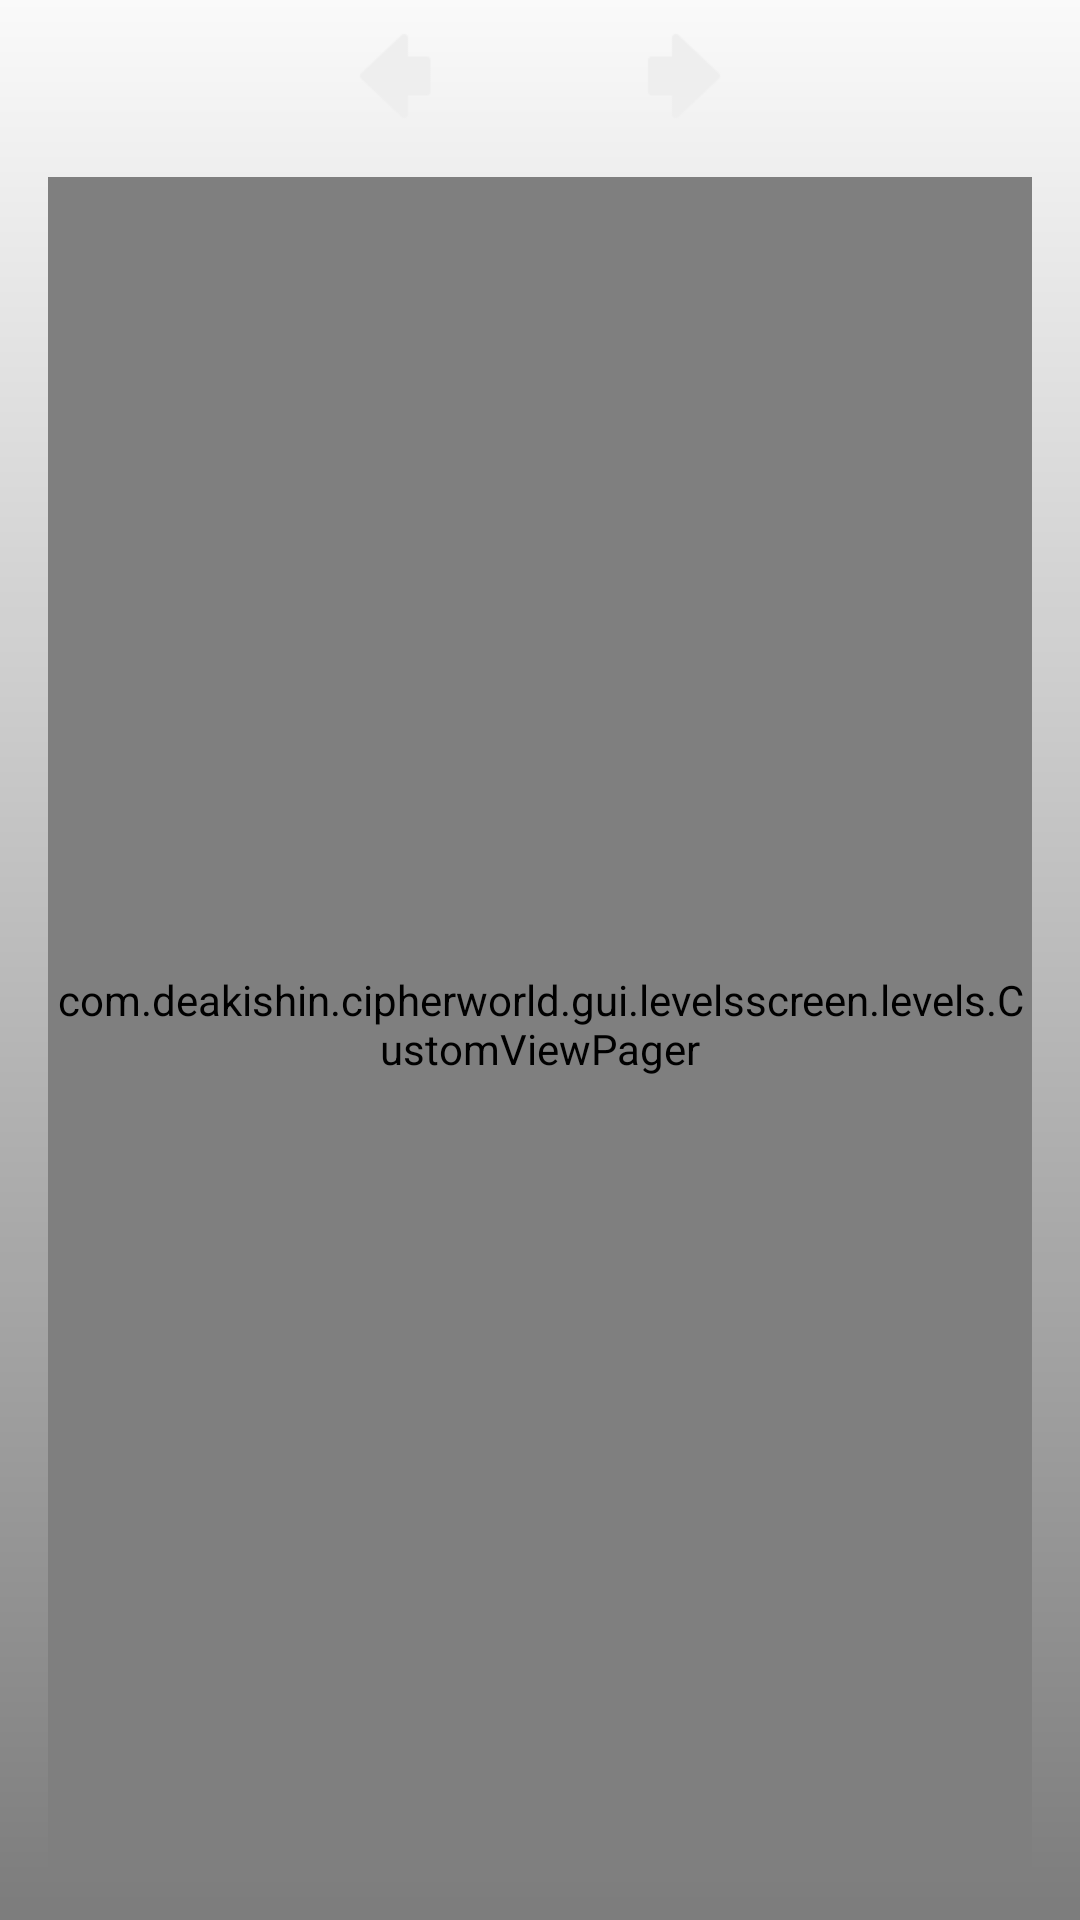

Write the Android layout XML for this screen, with the resource values it uses.
<!-- AndroidManifest.xml: application theme AppTheme -->
<!-- res/layout/levels_fragment_old.xml -->
<?xml version="1.0" encoding="utf-8"?>
<LinearLayout xmlns:android="http://schemas.android.com/apk/res/android"
              android:layout_width="match_parent"
              android:layout_height="match_parent"
              android:orientation="vertical">

    <LinearLayout
        android:layout_width="match_parent"
        android:layout_height="match_parent"
        android:background="@drawable/levels_screen_tint"
        android:orientation="vertical"
        android:paddingBottom="@dimen/activity_vertical_marginBottom"
        android:paddingLeft="@dimen/activity_horizontal_margin"
        android:paddingRight="@dimen/activity_horizontal_margin"
        android:paddingTop="@dimen/levels_screen_margin_top">

        <LinearLayout
            android:layout_width="wrap_content"
            android:layout_height="wrap_content"
            android:layout_gravity="center_horizontal"
            android:gravity="center_vertical"
            android:orientation="horizontal">

            <ImageButton
                android:id="@+id/levels_screen_prev_level_imageButton"
                style="@style/PrevLevelImageButton"
                android:layout_width="wrap_content"
                android:layout_height="wrap_content"
                android:layout_marginLeft="16dp"
                android:layout_marginRight="16dp"
                android:contentDescription="@string/previous_level"/>

            <TextView
                android:id="@+id/levels_screen_level_title_textView"
                style="@style/LevelTitleTextView"
                android:layout_width="wrap_content"
                android:layout_height="wrap_content"
                android:layout_marginLeft="16dp"
                android:layout_marginRight="16dp"
                android:gravity="center_horizontal"/>

            <ImageButton
                android:id="@+id/levels_screen_next_level_imageButton"
                style="@style/NextLevelImageButton"
                android:layout_width="wrap_content"
                android:layout_height="wrap_content"
                android:layout_marginLeft="16dp"
                android:layout_marginRight="16dp"
                android:contentDescription="@string/next_level"/>

        </LinearLayout>

        <com.deakishin.cipherworld.gui.levelsscreen.levels.CustomViewPager
            android:id="@+id/level_ciphers_viewPager"
            android:layout_width="match_parent"
            android:layout_height="match_parent"
            android:layout_marginTop="16dp"
            android:overScrollMode="never"/>

    </LinearLayout>
</LinearLayout>
<!-- resources referenced by this layout -->
<resources>
  <dimen name="activity_horizontal_margin">16dp</dimen>
  <dimen name="activity_vertical_marginBottom">16dp</dimen>
  <dimen name="levels_screen_margin_top">8dp</dimen>
  <!-- drawable levels_screen_tint (drawable) -->
  <?xml version="1.0" encoding="utf-8"?>
  <shape xmlns:android="http://schemas.android.com/apk/res/android" android:shape="rectangle" >
  
      <gradient
          android:angle="270"
          android:endColor="@color/levelsScreenTintGradientBottom"
          android:startColor="@color/levelsScreenTintGradientTop"
          android:type="linear" />
  
      <corners
          android:radius="0dp"/>
  
  </shape>
  <string name="next_level">Next level</string>
  <string name="previous_level">Previous level</string>
  <style name="LevelTitleTextView">
          <item name="android:background">@android:color/transparent</item>
          <item name="android:textSize">@dimen/level_title_text_size</item>
          <item name="android:textStyle">bold</item>
          <item name="android:textColor">@color/levelsTitleText</item>
      </style>
  <style name="NextLevelImageButton" parent="LevelControlImageButton">
          <item name="android:src">@drawable/arrow_right</item>
      </style>
  <style name="PrevLevelImageButton" parent="LevelControlImageButton">
          <item name="android:src">@drawable/arrow_left</item>
      </style>
  <style name="AppTheme" parent="Theme.AppCompat.Light">
  
          
          <item name="windowNoTitle">true</item>
          
          <item name="windowActionBar">false</item>
  
          
          <item name="colorPrimary">@color/colorPrimary</item>
          <item name="colorPrimaryDark">@color/colorPrimaryDark</item>
          <item name="colorAccent">@color/colorAccent</item>
      </style>
  <color name="levelsScreenTintGradientBottom">#80000000</color>
  <color name="levelsScreenTintGradientTop">#00000000</color>
  <dimen name="level_title_text_size">26sp</dimen>
  <color name="levelsTitleText">#eeeeee</color>
  <style name="LevelControlImageButton">
          <item name="android:background">@android:color/transparent</item>
          <item name="android:scaleType">center</item>
      </style>
  <!-- drawable arrow_right (drawable) -->
  <?xml version="1.0" encoding="utf-8"?>
  <selector xmlns:android="http://schemas.android.com/apk/res/android">
      <item android:drawable="@drawable/arrow_right_pressed" android:state_pressed="true"/>
      <item android:drawable="@drawable/arrow_right_normal"/>
  
  </selector>
  <!-- drawable arrow_left (drawable) -->
  <?xml version="1.0" encoding="utf-8"?>
  <selector xmlns:android="http://schemas.android.com/apk/res/android">
      <item android:drawable="@drawable/arrow_left_pressed" android:state_pressed="true"/>
      <item android:drawable="@drawable/arrow_left_normal"/>
  
  </selector>
  <color name="colorPrimary">#3F51B5</color>
  <color name="colorPrimaryDark">#303F9F</color>
  <color name="colorAccent">@color/accentA200</color>
  <!-- drawable arrow_right_pressed: png bitmap (drawable-hdpi, 18207 bytes) -->
  <!-- drawable arrow_right_normal: png bitmap (drawable-hdpi, 17686 bytes) -->
  <!-- drawable arrow_left_pressed: png bitmap (drawable-hdpi, 18215 bytes) -->
  <!-- drawable arrow_left_normal: png bitmap (drawable-hdpi, 17694 bytes) -->
  <color name="accentA200">#FF4081</color>
</resources>
